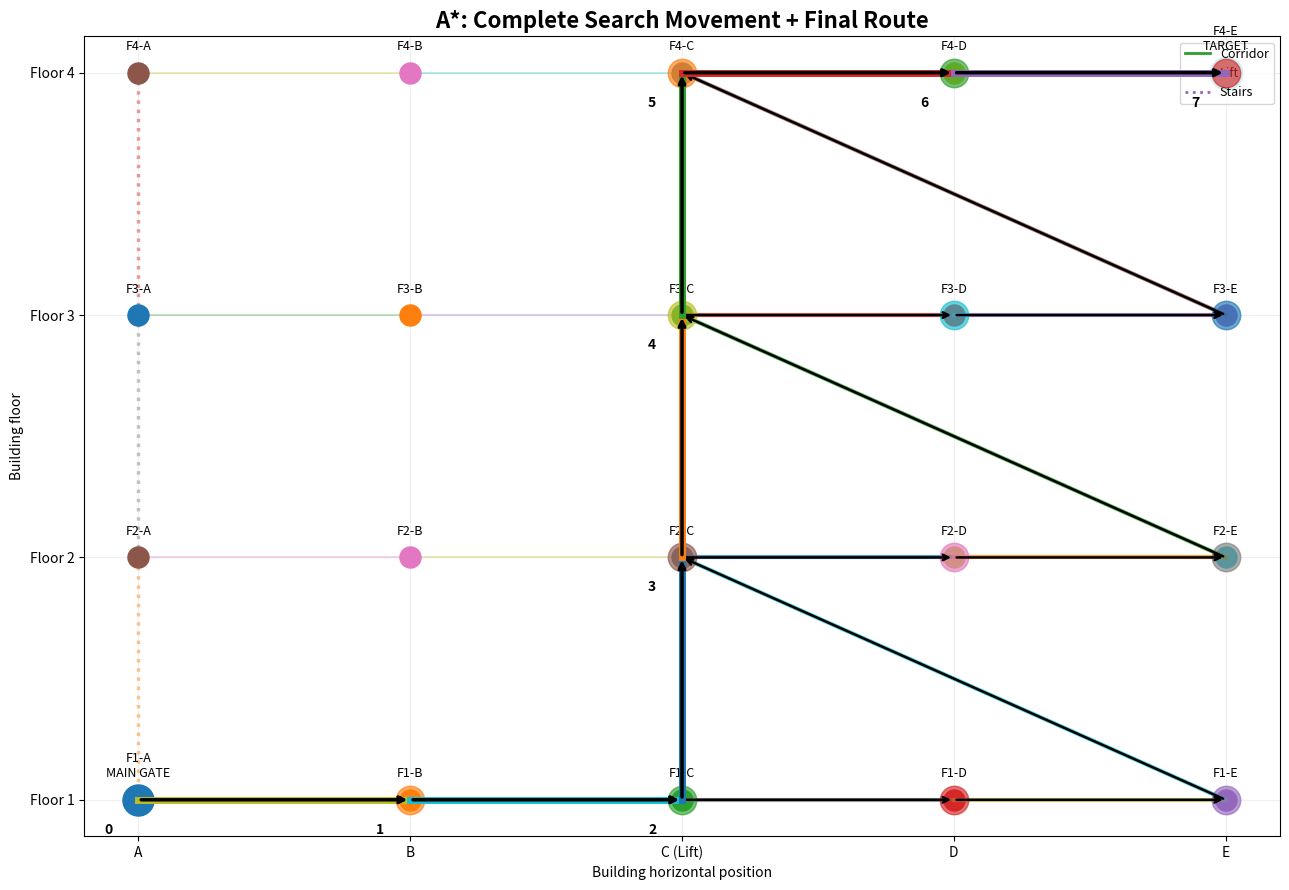
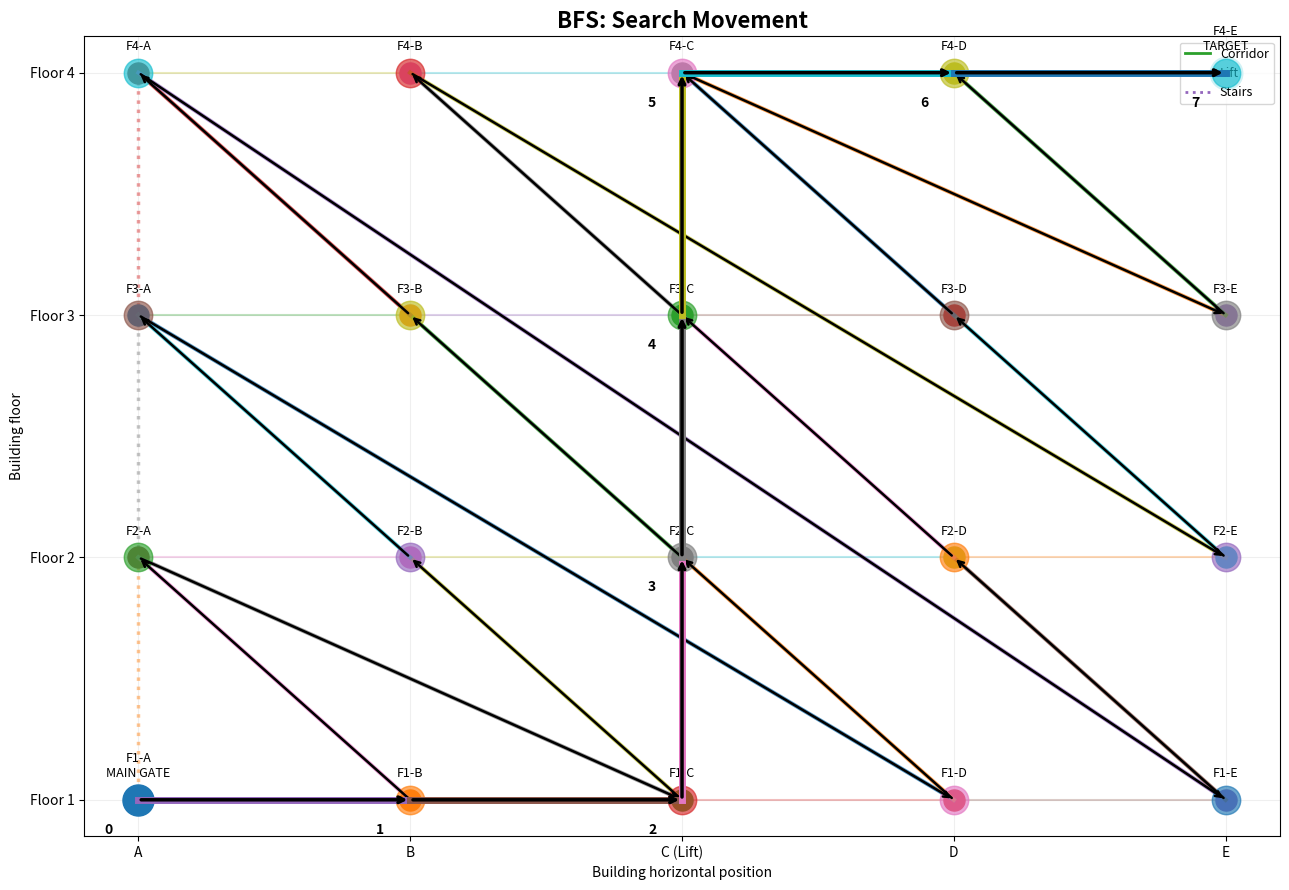
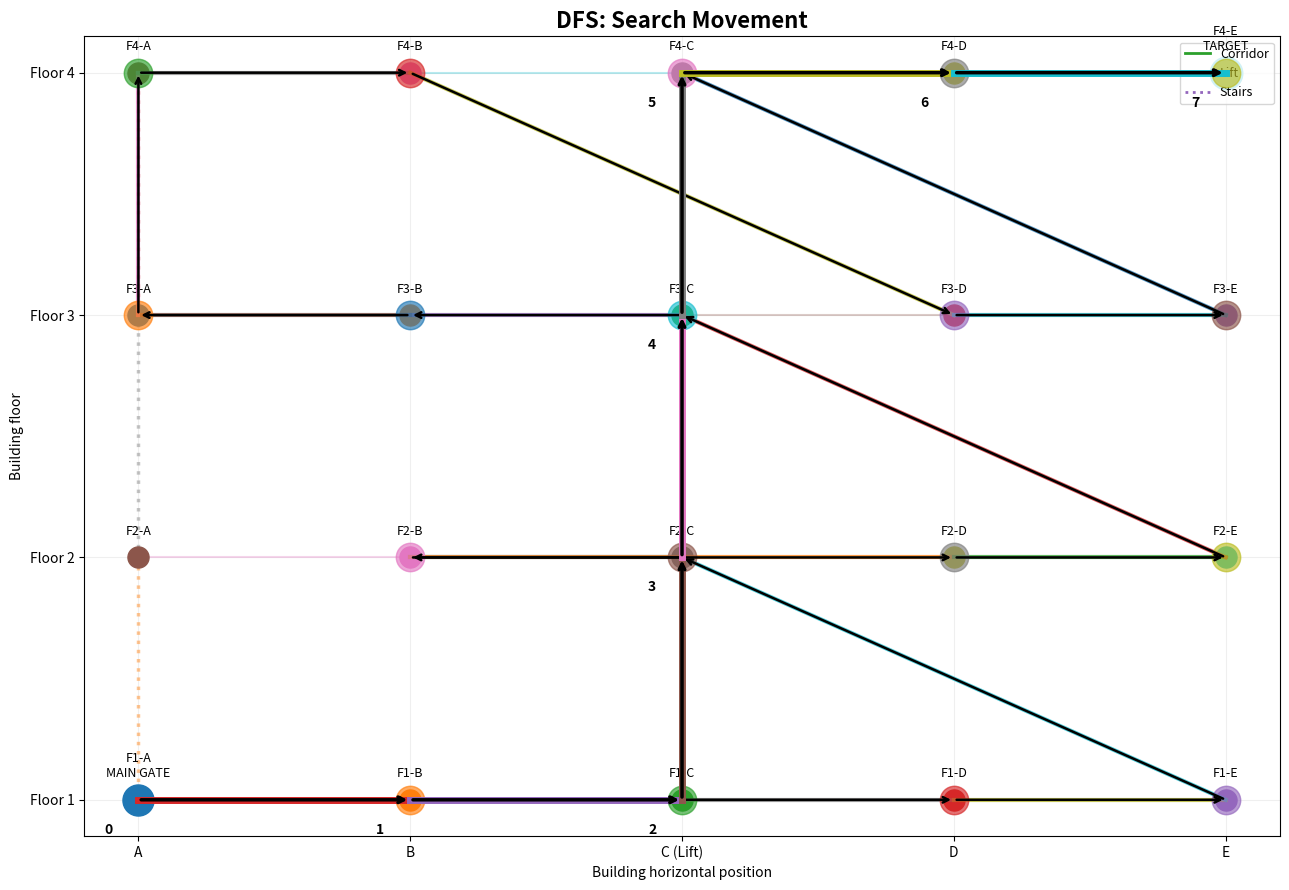
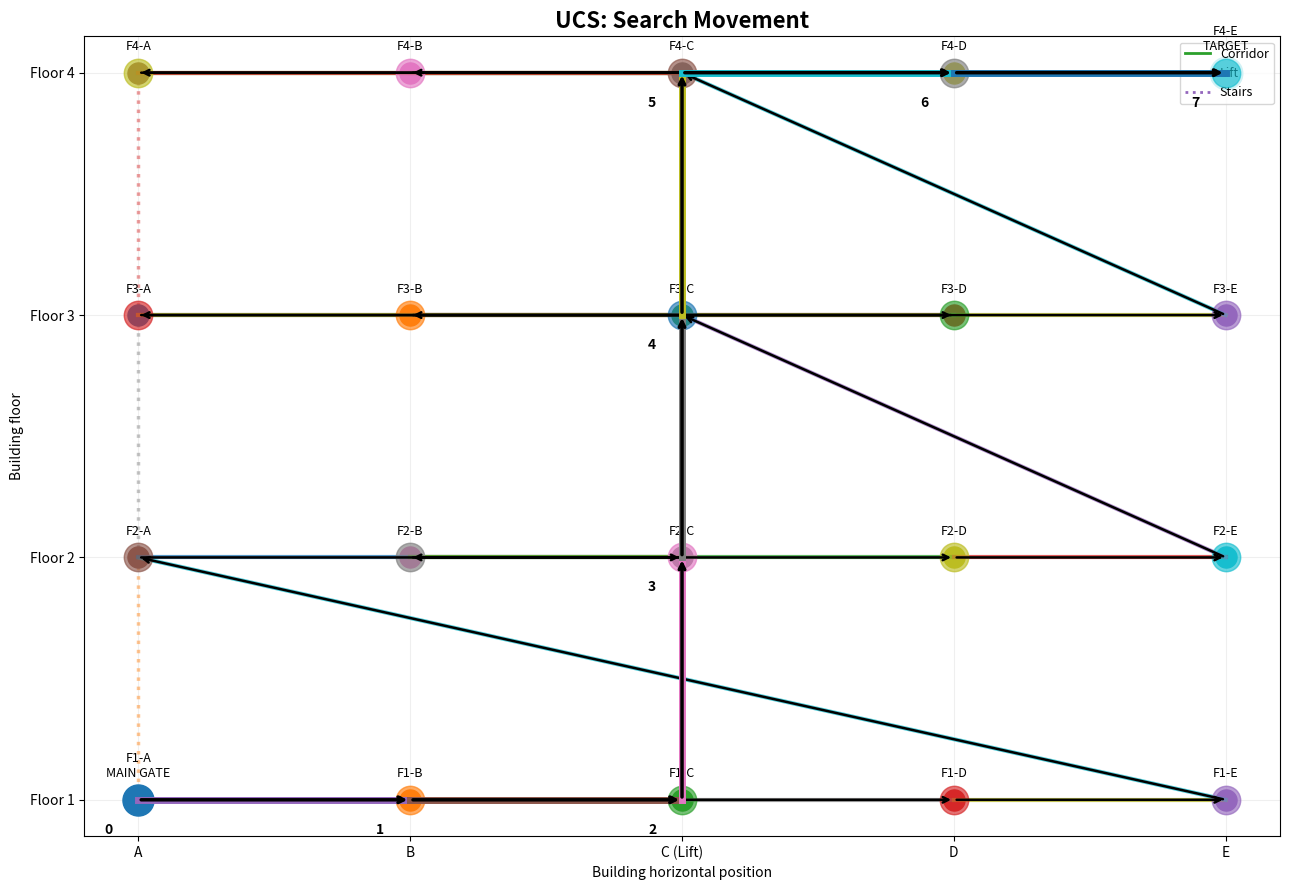
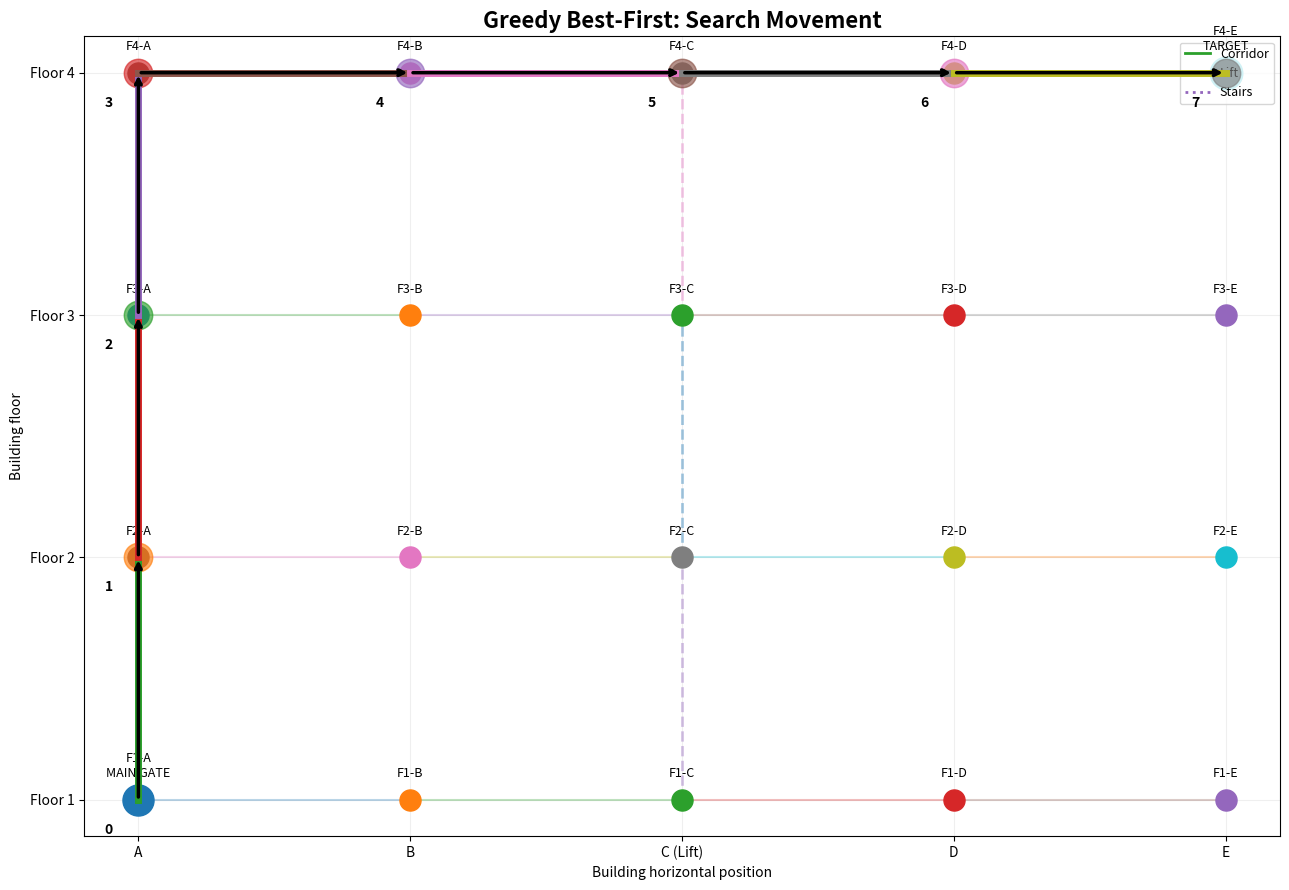
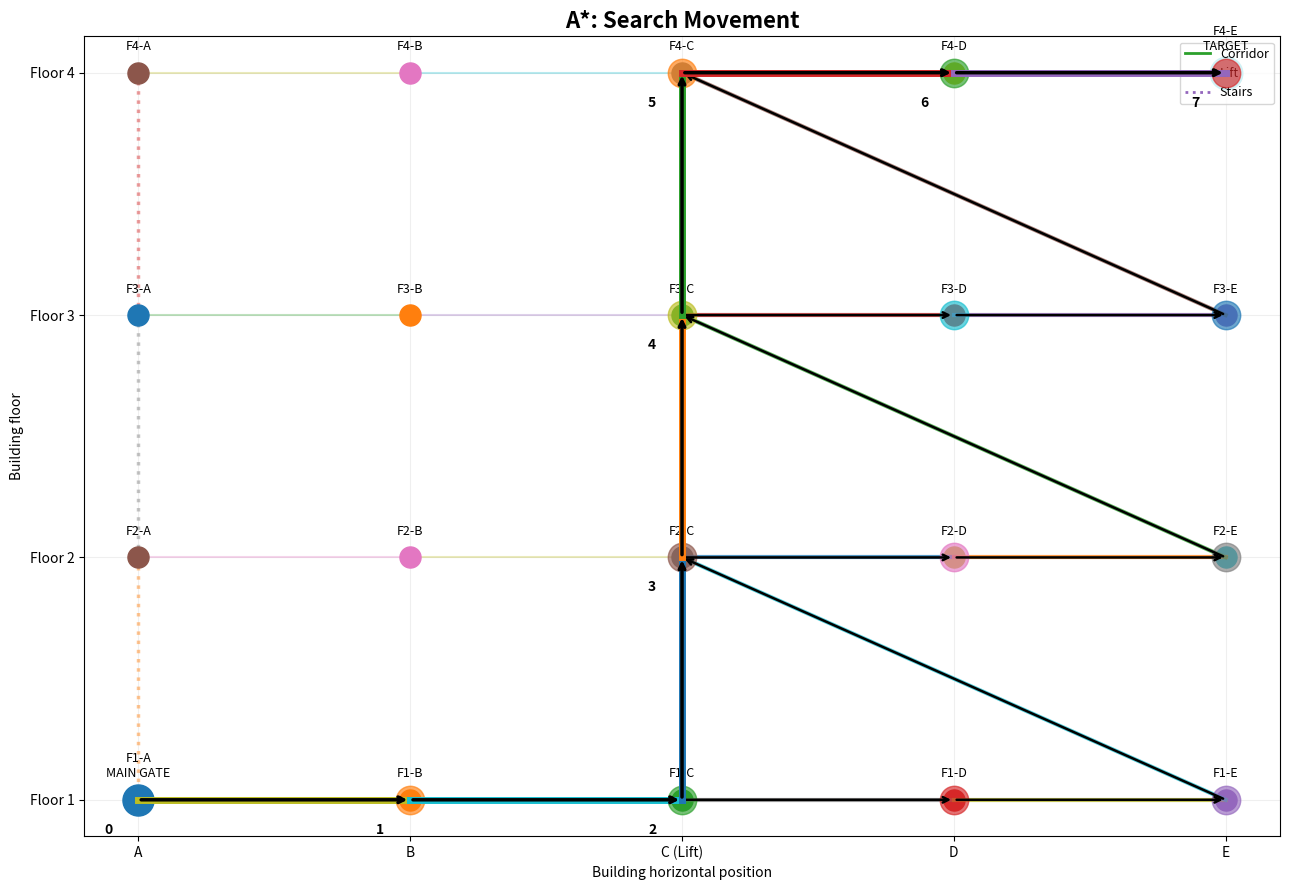

Python code for these plots, in order:
import heapq
import math
import random
import time
from collections import deque
import matplotlib.pyplot as plt

# ============================================================
# SMART MULTI-STOREY BUILDING SEARCH
# Algorithms:
# 1. BFS
# 2. DFS
# 3. Uniform Cost Search (UCS)
# 4. Greedy Best-First Search
# 5. A*
# 6. Hill Climbing
# 7. Simulated Annealing
# 8. Memory-Bounded A* (SMA*-style simplified implementation)
#
# Start  = Main Gate
# Target = any building location (change TARGET below)
# ============================================================

# ------------------------- BUILDING --------------------------

# Each node is: (floor, location)
# floor 0 = ground floor
# floor 1 = first floor, etc.

FLOORS = 4

# Horizontal nodes on every floor
# A--B--C--D--E is the corridor
LOCATIONS = ["A", "B", "C", "D", "E"]

# Building graph: adjacency list
GRAPH = {}

def add_edge(a, b, cost):
    GRAPH.setdefault(a, []).append((b, cost))
    GRAPH.setdefault(b, []).append((a, cost))

# Create corridor on every floor
for floor in range(FLOORS):
    for loc in LOCATIONS:
        GRAPH.setdefault((floor, loc), [])

    for i in range(len(LOCATIONS) - 1):
        add_edge(
            (floor, LOCATIONS[i]),
            (floor, LOCATIONS[i + 1]),
            1
        )

# Stairs: A on each floor
for floor in range(FLOORS - 1):
    add_edge((floor, "A"), (floor + 1, "A"), 4)

# Lift: C on each floor
for floor in range(FLOORS - 1):
    add_edge((floor, "C"), (floor + 1, "C"), 2)

START = (0, "A")       # Main Gate
TARGET = (3, "E")      # Example: Room 401 on 4th floor


# ------------------------- HEURISTIC -------------------------

def heuristic(node, goal):
    """
    Estimated cost from node to goal.
    Manhattan-like estimate:
    horizontal distance + floor difference.
    """
    floor1, loc1 = node
    floor2, loc2 = goal

    horizontal = abs(LOCATIONS.index(loc1) - LOCATIONS.index(loc2))
    vertical = abs(floor1 - floor2)

    # Minimum possible vertical movement is approximately 2 per floor
    return horizontal + 2 * vertical


# ------------------------- COMMON HELPERS --------------------

def reconstruct_path(parent, goal):
    if goal not in parent:
        return None

    path = []
    current = goal

    while current is not None:
        path.append(current)
        current = parent[current]

    path.reverse()
    return path


def path_cost(path):
    if not path:
        return math.inf

    total = 0

    for a, b in zip(path, path[1:]):
        for nxt, cost in GRAPH[a]:
            if nxt == b:
                total += cost
                break

    return total


# ============================================================
# 1. BREADTH FIRST SEARCH
# ============================================================

def bfs(start, goal):
    queue = deque([start])
    visited = {start}
    parent = {start: None}
    expanded = 0

    while queue:
        current = queue.popleft()
        expanded += 1

        if current == goal:
            return reconstruct_path(parent, goal), expanded

        for neighbor, _ in GRAPH[current]:
            if neighbor not in visited:
                visited.add(neighbor)
                parent[neighbor] = current
                queue.append(neighbor)

    return None, expanded


# ============================================================
# 2. DEPTH FIRST SEARCH
# ============================================================

def dfs(start, goal):
    stack = [start]
    visited = {start}
    parent = {start: None}
    expanded = 0

    while stack:
        current = stack.pop()
        expanded += 1

        if current == goal:
            return reconstruct_path(parent, goal), expanded

        # Reverse only to make the visualization deterministic
        for neighbor, _ in reversed(GRAPH[current]):
            if neighbor not in visited:
                visited.add(neighbor)
                parent[neighbor] = current
                stack.append(neighbor)

    return None, expanded


# ============================================================
# 3. UNIFORM COST SEARCH
# ============================================================

def ucs(start, goal):
    pq = [(0, start)]
    best_cost = {start: 0}
    parent = {start: None}
    expanded = 0

    while pq:
        cost, current = heapq.heappop(pq)

        if cost != best_cost[current]:
            continue

        expanded += 1

        if current == goal:
            return reconstruct_path(parent, goal), expanded

        for neighbor, edge_cost in GRAPH[current]:
            new_cost = cost + edge_cost

            if new_cost < best_cost.get(neighbor, math.inf):
                best_cost[neighbor] = new_cost
                parent[neighbor] = current
                heapq.heappush(pq, (new_cost, neighbor))

    return None, expanded


# ============================================================
# 4. GREEDY BEST-FIRST SEARCH
# ============================================================

def greedy_best_first(start, goal):
    pq = [(heuristic(start, goal), start)]
    visited = {start}
    parent = {start: None}
    expanded = 0

    while pq:
        _, current = heapq.heappop(pq)
        expanded += 1

        if current == goal:
            return reconstruct_path(parent, goal), expanded

        for neighbor, _ in GRAPH[current]:
            if neighbor not in visited:
                visited.add(neighbor)
                parent[neighbor] = current
                heapq.heappush(
                    pq,
                    (heuristic(neighbor, goal), neighbor)
                )

    return None, expanded


# ============================================================
# 5. A*
# ============================================================

def a_star(start, goal):
    pq = [(heuristic(start, goal), 0, start)]
    g_cost = {start: 0}
    parent = {start: None}
    expanded = 0

    while pq:
        f, current_g, current = heapq.heappop(pq)

        if current_g != g_cost[current]:
            continue

        expanded += 1

        if current == goal:
            return reconstruct_path(parent, goal), expanded

        for neighbor, edge_cost in GRAPH[current]:
            new_g = current_g + edge_cost

            if new_g < g_cost.get(neighbor, math.inf):
                g_cost[neighbor] = new_g
                parent[neighbor] = current

                f_value = new_g + heuristic(neighbor, goal)

                heapq.heappush(
                    pq,
                    (f_value, new_g, neighbor)
                )

    return None, expanded


# ============================================================
# 6. HILL CLIMBING
# ============================================================

def hill_climbing(start, goal):
    current = start
    path = [current]
    visited = {current}
    expanded = 0

    while current != goal:
        expanded += 1

        candidates = [
            (heuristic(n, goal), n)
            for n, _ in GRAPH[current]
            if n not in visited
        ]

        if not candidates:
            return None, expanded

        candidates.sort()
        best_h, best_neighbor = candidates[0]

        # Hill climbing stops at a local minimum.
        if best_h >= heuristic(current, goal):
            return None, expanded

        current = best_neighbor
        visited.add(current)
        path.append(current)

    return path, expanded


# ============================================================
# 7. SIMULATED ANNEALING
# ============================================================

def simulated_annealing(start, goal, max_iterations=10000):
    current = start
    path = [current]
    expanded = 0

    for iteration in range(max_iterations):
        expanded += 1

        if current == goal:
            return path, expanded

        neighbors = GRAPH[current]

        if not neighbors:
            return None, expanded

        next_node, _ = random.choice(neighbors)

        current_h = heuristic(current, goal)
        next_h = heuristic(next_node, goal)

        temperature = max(
            0.01,
            10 * (1 - iteration / max_iterations)
        )

        delta = next_h - current_h

        # Always accept better moves.
        # Sometimes accept worse moves.
        if delta < 0 or random.random() < math.exp(-delta / temperature):
            current = next_node
            path.append(current)

            # Avoid infinitely cycling in the displayed path.
            if len(path) > 100:
                return None, expanded

    return None, expanded


# ============================================================
# 8. MEMORY-BOUNDED A* (SIMPLIFIED SMA*-STYLE)
# ============================================================

def memory_bounded_a_star(start, goal, memory_limit=12):
    """
    Simplified memory-bounded best-first search.

    Keeps only a fixed number of frontier states.
    When memory is full, the worst f-value is discarded.

    This demonstrates the main idea of memory-bounded heuristic
    search without implementing every detail of textbook SMA*.
    """

    pq = []
    g_cost = {start: 0}
    parent = {start: None}

    counter = 0
    heapq.heappush(
        pq,
        (heuristic(start, goal), counter, start)
    )

    expanded = 0

    while pq:
        f, _, current = heapq.heappop(pq)
        expanded += 1

        if current == goal:
            return reconstruct_path(parent, goal), expanded

        for neighbor, edge_cost in GRAPH[current]:
            new_g = g_cost[current] + edge_cost

            if new_g < g_cost.get(neighbor, math.inf):
                g_cost[neighbor] = new_g
                parent[neighbor] = current

                counter += 1
                new_f = new_g + heuristic(neighbor, goal)

                heapq.heappush(
                    pq,
                    (new_f, counter, neighbor)
                )

        # Memory bound
        if len(pq) > memory_limit:
            # Remove the state with the worst f-value.
            pq.sort()
            pq = pq[:memory_limit]
            heapq.heapify(pq)

    return None, expanded


# ============================================================
# VISUALIZATION
# ============================================================

def node_position(node):
    floor, loc = node

    x = LOCATIONS.index(loc) * 2.0
    y = floor * 2.5

    return x, y


def draw_building(
    path=None,
    title="Building Search",
    visited_order=None,
    show_all_movement=True,
    animate=False,
    pause_time=0.35
):
    """
    Draw the complete building and show search movement.

    visited_order:
        Order in which the algorithm expanded/visited nodes.

    path:
        Final path found by the algorithm.

    show_all_movement=True:
        Shows all explored/visited nodes and edges.

    animate=True:
        Displays the search movement step-by-step.
    """

    if visited_order is None:
        visited_order = []

    fig, ax = plt.subplots(figsize=(13, 9))

    # --------------------------------------------------------
    # Draw building edges
    # --------------------------------------------------------

    drawn_edges = set()

    for node, neighbors in GRAPH.items():

        x1, y1 = node_position(node)

        for neighbor, edge_cost in neighbors:

            edge_key = frozenset([node, neighbor])

            if edge_key in drawn_edges:
                continue

            drawn_edges.add(edge_key)

            x2, y2 = node_position(neighbor)

            # Different line styles for corridor / lift / stairs
            if edge_cost == 1:
                linestyle = "-"
                linewidth = 1.5
                alpha = 0.30
            elif edge_cost == 2:
                linestyle = "--"
                linewidth = 2.0
                alpha = 0.40
            else:
                linestyle = ":"
                linewidth = 2.5
                alpha = 0.45

            ax.plot(
                [x1, x2],
                [y1, y2],
                linestyle=linestyle,
                linewidth=linewidth,
                alpha=alpha
            )

    # --------------------------------------------------------
    # Draw node labels
    # --------------------------------------------------------

    for node in GRAPH:

        x, y = node_position(node)

        if node == START:
            size = 500
        elif node == TARGET:
            size = 550
        else:
            size = 230

        ax.scatter(
            x,
            y,
            s=size,
            zorder=4
        )

        floor, loc = node

        if node == START:
            label = f"F{floor + 1}-{loc}\nMAIN GATE"
        elif node == TARGET:
            label = f"F{floor + 1}-{loc}\nTARGET"
        else:
            label = f"F{floor + 1}-{loc}"

        ax.text(
            x,
            y + 0.20,
            label,
            ha="center",
            va="bottom",
            fontsize=9,
            zorder=6
        )

    # --------------------------------------------------------
    # Legend
    # --------------------------------------------------------

    ax.plot([], [], "-", linewidth=2, label="Corridor")
    ax.plot([], [], "--", linewidth=2, label="Lift")
    ax.plot([], [], ":", linewidth=2, label="Stairs")

    ax.legend(
        loc="upper right",
        fontsize=9
    )

    # --------------------------------------------------------
    # Animate/search movement
    # --------------------------------------------------------

    if show_all_movement and visited_order:

        visited_edges = []

        for i, node in enumerate(visited_order):

            x, y = node_position(node)

            # Current search node
            ax.scatter(
                x,
                y,
                s=420,
                marker="o",
                alpha=0.65,
                zorder=8
            )

            # Draw movement from previous expanded node
            if i > 0:

                previous = visited_order[i - 1]

                x1, y1 = node_position(previous)
                x2, y2 = node_position(node)

                ax.plot(
                    [x1, x2],
                    [y1, y2],
                    linewidth=3,
                    alpha=0.75,
                    zorder=7
                )

                # Direction arrow
                ax.annotate(
                    "",
                    xy=(x2, y2),
                    xytext=(x1, y1),
                    arrowprops=dict(
                        arrowstyle="->",
                        linewidth=1.8
                    ),
                    zorder=9
                )

            if animate:
                ax.set_title(
                    f"{title}\n"
                    f"Searching... Step {i + 1}/{len(visited_order)}"
                )

                plt.pause(pause_time)

        ax.set_title(
            f"{title}\n"
            f"Search completed — {len(visited_order)} nodes explored"
        )

    # --------------------------------------------------------
    # Highlight final solution path
    # --------------------------------------------------------

    if path:

        for i, (a, b) in enumerate(zip(path, path[1:])):

            x1, y1 = node_position(a)
            x2, y2 = node_position(b)

            ax.plot(
                [x1, x2],
                [y1, y2],
                linewidth=5,
                zorder=10
            )

            ax.annotate(
                "",
                xy=(x2, y2),
                xytext=(x1, y1),
                arrowprops=dict(
                    arrowstyle="->",
                    linewidth=2.5
                ),
                zorder=11
            )

        # Add step numbers to final path
        for step, node in enumerate(path):

            x, y = node_position(node)

            ax.text(
                x - 0.25,
                y - 0.35,
                str(step),
                fontsize=10,
                fontweight="bold",
                zorder=12
            )

    # --------------------------------------------------------
    # Floor labels and formatting
    # --------------------------------------------------------

    ax.set_title(
        title,
        fontsize=16,
        fontweight="bold"
    )

    ax.set_xlabel(
        "Building horizontal position"
    )

    ax.set_ylabel(
        "Building floor"
    )

    ax.set_yticks(
        [i * 2.5 for i in range(FLOORS)]
    )

    ax.set_yticklabels(
        [f"Floor {i + 1}" for i in range(FLOORS)]
    )

    ax.set_xticks(
        [i * 2.0 for i in range(len(LOCATIONS))]
    )

    ax.set_xticklabels(
        ["A", "B", "C (Lift)", "D", "E"]
    )

    ax.grid(
        alpha=0.2
    )

    plt.tight_layout()
    plt.show()


# ============================================================
# SEARCH TRACE VERSIONS
# ============================================================

def bfs_trace(start, goal):
    queue = deque([start])
    visited = {start}
    parent = {start: None}
    order = []

    while queue:

        current = queue.popleft()
        order.append(current)

        if current == goal:
            return reconstruct_path(parent, goal), order

        for neighbor, _ in GRAPH[current]:

            if neighbor not in visited:

                visited.add(neighbor)
                parent[neighbor] = current
                queue.append(neighbor)

    return None, order


def dfs_trace(start, goal):
    stack = [start]
    visited = {start}
    parent = {start: None}
    order = []

    while stack:

        current = stack.pop()
        order.append(current)

        if current == goal:
            return reconstruct_path(parent, goal), order

        for neighbor, _ in reversed(GRAPH[current]):

            if neighbor not in visited:

                visited.add(neighbor)
                parent[neighbor] = current
                stack.append(neighbor)

    return None, order


def ucs_trace(start, goal):
    pq = [(0, start)]
    best_cost = {start: 0}
    parent = {start: None}
    order = []

    while pq:

        cost, current = heapq.heappop(pq)

        if cost != best_cost[current]:
            continue

        order.append(current)

        if current == goal:
            return reconstruct_path(parent, goal), order

        for neighbor, edge_cost in GRAPH[current]:

            new_cost = cost + edge_cost

            if new_cost < best_cost.get(neighbor, math.inf):

                best_cost[neighbor] = new_cost
                parent[neighbor] = current

                heapq.heappush(
                    pq,
                    (new_cost, neighbor)
                )

    return None, order


def greedy_trace(start, goal):
    pq = [(heuristic(start, goal), start)]
    visited = {start}
    parent = {start: None}
    order = []

    while pq:

        _, current = heapq.heappop(pq)
        order.append(current)

        if current == goal:
            return reconstruct_path(parent, goal), order

        for neighbor, _ in GRAPH[current]:

            if neighbor not in visited:

                visited.add(neighbor)
                parent[neighbor] = current

                heapq.heappush(
                    pq,
                    (heuristic(neighbor, goal), neighbor)
                )

    return None, order


def astar_trace(start, goal):
    pq = [(heuristic(start, goal), 0, start)]
    g_cost = {start: 0}
    parent = {start: None}
    order = []

    while pq:

        f, current_g, current = heapq.heappop(pq)

        if current_g != g_cost[current]:
            continue

        order.append(current)

        if current == goal:
            return reconstruct_path(parent, goal), order

        for neighbor, edge_cost in GRAPH[current]:

            new_g = current_g + edge_cost

            if new_g < g_cost.get(neighbor, math.inf):

                g_cost[neighbor] = new_g
                parent[neighbor] = current

                heapq.heappush(
                    pq,
                    (
                        new_g + heuristic(neighbor, goal),
                        new_g,
                        neighbor
                    )
                )

    return None, order


# ============================================================
# SHOW EVERY ALGORITHM'S MOVEMENT
# ============================================================

def visualize_all_searches():

    searches = [
        ("BFS", bfs_trace),
        ("DFS", dfs_trace),
        ("UCS", ucs_trace),
        ("Greedy Best-First", greedy_trace),
        ("A*", astar_trace),
    ]

    for name, algorithm in searches:

        path, order = algorithm(
            START,
            TARGET
        )

        print("\n" + "=" * 60)
        print(name)
        print("=" * 60)

        print(
            "Movement order:"
        )

        print(
            " -> ".join(
                f"F{floor + 1}-{loc}"
                for floor, loc in order
            )
        )

        if path:

            print(
                "Final path:"
            )

            print(
                " -> ".join(
                    f"F{floor + 1}-{loc}"
                    for floor, loc in path
                )
            )

            print(
                f"Final path cost: {path_cost(path)}"
            )

        draw_building(
            path=path,
            visited_order=order,
            title=f"{name}: Search Movement",
            show_all_movement=True,
            animate=False
        )


# ============================================================
# ============================================================
# RESULT TABLE
# ============================================================

def run_all_algorithms():
    algorithms = [
        ("BFS", bfs),
        ("DFS", dfs),
        ("UCS", ucs),
        ("Greedy Best-First", greedy_best_first),
        ("A*", a_star),
        ("Hill Climbing", hill_climbing),
        ("Simulated Annealing", simulated_annealing),
        ("Memory-Bounded A*", memory_bounded_a_star),
    ]

    results = []

    print("\n======================================================")
    print("SMART BUILDING SEARCH RESULTS")
    print("======================================================")
    print(f"START  : Floor {START[0] + 1}, {START[1]} (Main Gate)")
    print(f"TARGET : Floor {TARGET[0] + 1}, {TARGET[1]}")
    print("======================================================\n")

    for name, algorithm in algorithms:

        # SA is stochastic, so its result may vary.
        random.seed(42)

        start_time = time.perf_counter()

        try:
            path, expanded = algorithm(START, TARGET)
        except Exception as e:
            path = None
            expanded = 0
            print(f"{name}: ERROR -> {e}")
            continue

        execution_time = (time.perf_counter() - start_time) * 1000

        if path:
            cost = path_cost(path)

            path_string = " -> ".join(
                f"F{floor + 1}-{loc}"
                for floor, loc in path
            )

            print(f"{name}")
            print(f"Path          : {path_string}")
            print(f"Path cost     : {cost}")
            print(f"Nodes expanded: {expanded}")
            print(f"Time          : {execution_time:.4f} ms")
            print()

            results.append(
                (name, cost, expanded, execution_time, path)
            )

        else:
            print(f"{name}")
            print("Path          : NOT FOUND")
            print(f"Nodes expanded: {expanded}")
            print(f"Time          : {execution_time:.4f} ms")
            print()

            results.append(
                (name, math.inf, expanded, execution_time, None)
            )

    return results


# ============================================================
# MEMBER TIME ALLOCATION
# ============================================================

def estimate_travel_time(path):
    """
    Simple illustrative time model.

    Corridor edge  = 10 sec
    Stairs edge    = 35 sec
    Lift edge      = 20 sec
    """

    if not path:
        return math.inf

    total_seconds = 0

    for a, b in zip(path, path[1:]):

        cost = None

        for neighbor, edge_cost in GRAPH[a]:
            if neighbor == b:
                cost = edge_cost
                break

        if cost == 1:
            total_seconds += 10
        elif cost == 2:
            total_seconds += 20
        elif cost == 4:
            total_seconds += 35

    return total_seconds


def allocate_member(member_id, destination):
    """
    Assign a member a route and estimated arrival time.
    A* is used here because it considers both cost already travelled
    and estimated remaining cost.
    """

    path, expanded = a_star(START, destination)

    if not path:
        print(f"Member {member_id}: No route available.")
        return

    cost = path_cost(path)
    seconds = estimate_travel_time(path)

    path_string = " -> ".join(
        f"F{floor + 1}-{loc}"
        for floor, loc in path
    )

    print("\n---------------- MEMBER ALLOCATION ----------------")
    print(f"Member ID       : {member_id}")
    print(f"Destination     : Floor {destination[0] + 1}, {destination[1]}")
    print(f"Assigned Path   : {path_string}")
    print(f"Search Cost     : {cost}")
    print(f"Estimated Time  : {seconds // 60} min {seconds % 60} sec")
    print(f"Nodes Expanded  : {expanded}")
    print("----------------------------------------------------")


# ============================================================
# MAIN
# ============================================================

if __name__ == "__main__":

    # 1. Run every search algorithm
    results = run_all_algorithms()

    # 2. Show A* final route with all search movement
    astar_path, astar_order = astar_trace(
        START,
        TARGET
    )

    draw_building(
        path=astar_path,
        visited_order=astar_order,
        title="A*: Complete Search Movement + Final Route",
        show_all_movement=True,
        animate=False
    )

    # 3. Uncomment the next line if you want separate
    # visualizations for BFS, DFS, UCS, Greedy and A*.
    visualize_all_searches()

    # 4. Demonstrate member allocation
    allocate_member(
        "M001",
        (3, "E")
    )

    allocate_member(
        "M002",
        (2, "B")
    )

    allocate_member(
        "M003",
        (1, "E")
    )
